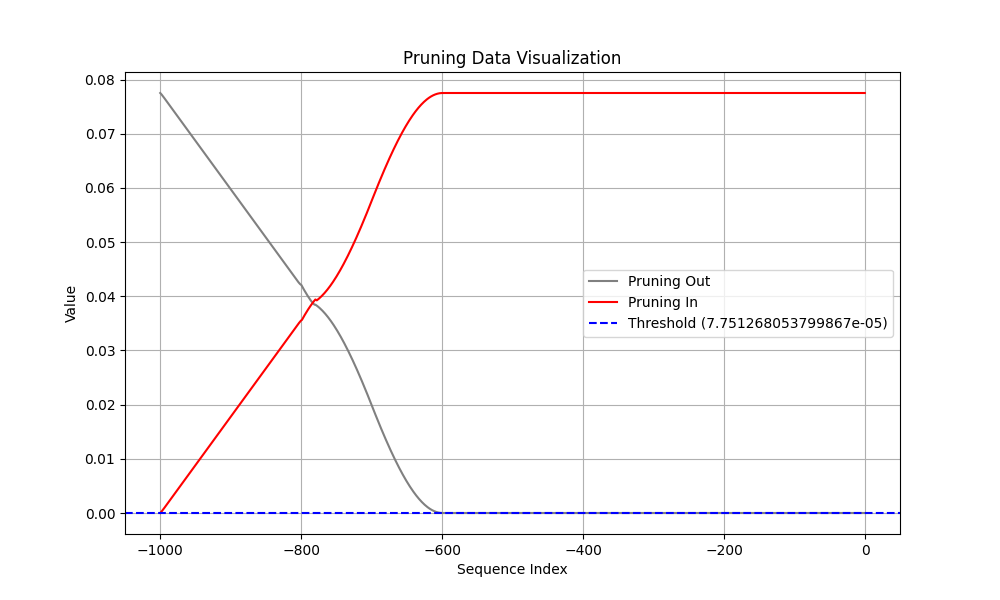

The file beside this chart, header and first rows:
Coalition, t (event index), Pruning, Shapley Value
Sum of contribution of events > t, -1, 1, 6.01261854171753e-09
Sum of contribution of events ≤ t, -1, 1, 0.07751
Sum of contribution of events > t, -2, 0, 6.01261854171753e-09
Sum of contribution of events ≤ t, -2, 0, 0.07751
Sum of contribution of events > t, -3, 0, 6.01261854171753e-09
Sum of contribution of events ≤ t, -3, 0, 0.07751
Sum of contribution of events > t, -4, 0, 6.01261854171753e-09
Sum of contribution of events ≤ t, -4, 0, 0.07751
Sum of contribution of events > t, -5, 0, 6.01261854171753e-09
Sum of contribution of events ≤ t, -5, 0, 0.07751
Sum of contribution of events > t, -6, 0, 6.01261854171753e-09
Sum of contribution of events ≤ t, -6, 0, 0.07751
Sum of contribution of events > t, -7, 0, 6.01261854171753e-09
Sum of contribution of events ≤ t, -7, 0, 0.07751
Sum of contribution of events > t, -8, 0, 6.01261854171753e-09
Sum of contribution of events ≤ t, -8, 0, 0.07751
Sum of contribution of events > t, -9, 0, 6.01261854171753e-09
Sum of contribution of events ≤ t, -9, 0, 0.07751
Sum of contribution of events > t, -10, 0, 6.01261854171753e-09
Sum of contribution of events ≤ t, -10, 0, 0.07751
Sum of contribution of events > t, -11, 0, 6.01261854171753e-09
Sum of contribution of events ≤ t, -11, 0, 0.07751
Sum of contribution of events > t, -12, 0, 6.01261854171753e-09
Sum of contribution of events ≤ t, -12, 0, 0.07751
Sum of contribution of events > t, -13, 0, 6.01261854171753e-09
Sum of contribution of events ≤ t, -13, 0, 0.07751
Sum of contribution of events > t, -14, 0, 6.01261854171753e-09
Sum of contribution of events ≤ t, -14, 0, 0.07751
Sum of contribution of events > t, -15, 0, 6.01261854171753e-09
Sum of contribution of events ≤ t, -15, 0, 0.07751
Sum of contribution of events > t, -16, 0, 6.01261854171753e-09
Sum of contribution of events ≤ t, -16, 0, 0.07751
Sum of contribution of events > t, -17, 0, 6.01261854171753e-09
Sum of contribution of events ≤ t, -17, 0, 0.07751
Sum of contribution of events > t, -18, 0, 6.01261854171753e-09
Sum of contribution of events ≤ t, -18, 0, 0.07751
Sum of contribution of events > t, -19, 0, 6.01261854171753e-09
Sum of contribution of events ≤ t, -19, 0, 0.07751
Sum of contribution of events > t, -20, 0, 6.01261854171753e-09
Sum of contribution of events ≤ t, -20, 0, 0.07751
Sum of contribution of events > t, -21, 0, 6.01261854171753e-09
Sum of contribution of events ≤ t, -21, 0, 0.07751
Sum of contribution of events > t, -22, 0, 6.01261854171753e-09
Sum of contribution of events ≤ t, -22, 0, 0.07751
Sum of contribution of events > t, -23, 0, 6.01261854171753e-09
Sum of contribution of events ≤ t, -23, 0, 0.07751
Sum of contribution of events > t, -24, 0, 6.01261854171753e-09
Sum of contribution of events ≤ t, -24, 0, 0.07751
Sum of contribution of events > t, -25, 0, 6.01261854171753e-09
Sum of contribution of events ≤ t, -25, 0, 0.07751
Sum of contribution of events > t, -26, 0, 6.01261854171753e-09
Sum of contribution of events ≤ t, -26, 0, 0.07751
Sum of contribution of events > t, -27, 0, 6.01261854171753e-09
Sum of contribution of events ≤ t, -27, 0, 0.07751
Sum of contribution of events > t, -28, 0, 6.01261854171753e-09
Sum of contribution of events ≤ t, -28, 0, 0.07751
Sum of contribution of events > t, -29, 0, 6.01261854171753e-09
Sum of contribution of events ≤ t, -29, 0, 0.07751
Sum of contribution of events > t, -30, 0, 6.01261854171753e-09
Sum of contribution of events ≤ t, -30, 0, 0.07751
... 1,940 more rows
